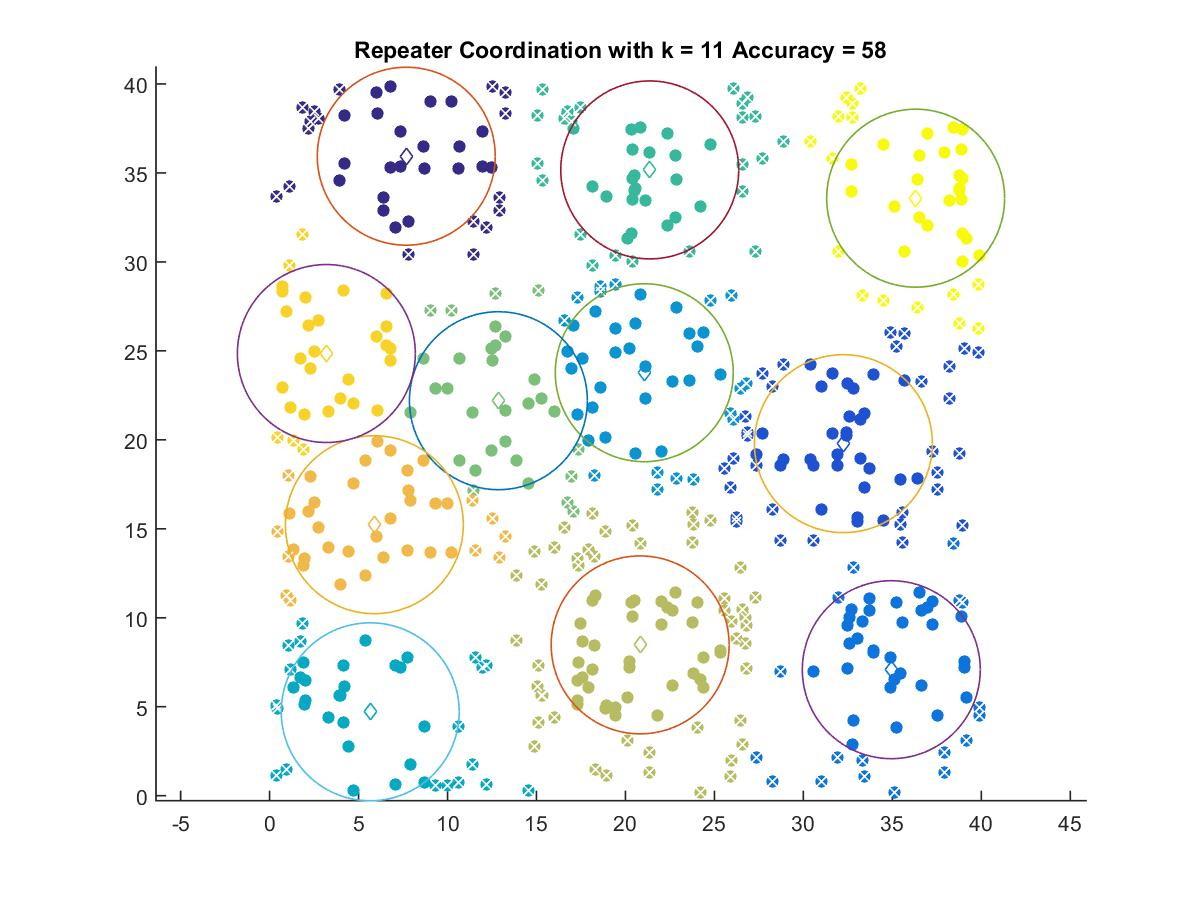

Source data for this figure (header and first rows):
7.6815, 35.94
32.25, 19.79
34.94, 7.081
21.06, 23.77
5.655, 4.715
21.36, 35.17
12.86, 22.2
20.83, 8.476
5.889, 15.23
3.19, 24.85
36.31, 33.58
